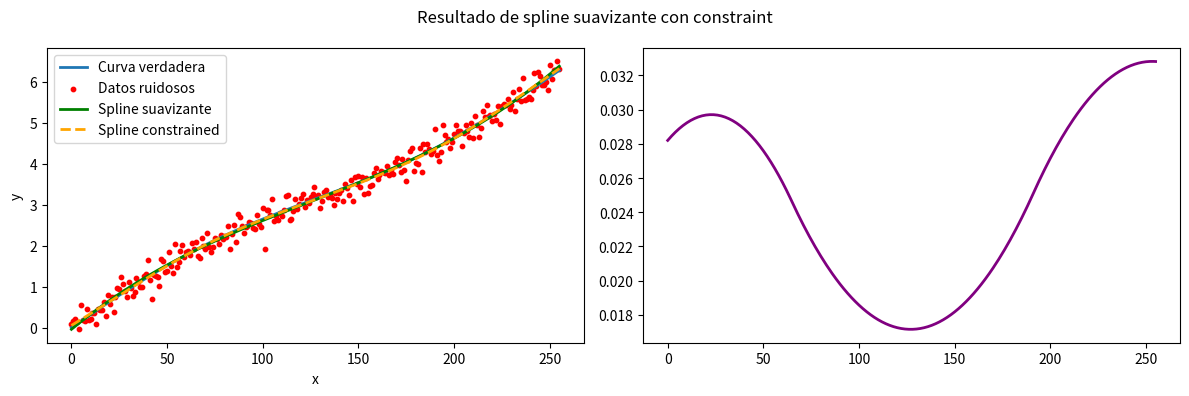

Generate this figure with matplotlib:
import numpy as np
from scipy.interpolate import make_splrep, BSpline
from scipy.optimize import minimize

import matplotlib.pyplot as plt

# Parámetros
n_points = 256
amplitude_sin = 0.3
noise_std = 0.2
tolerance_knots = 0.1
k = 3   # Grado de la spline
s = 10  # s controla la suavidad de la spline
at_least_middle_knots = 2
plot_demo = False

assert n_points > 0
assert noise_std >= 0
assert k > 0
assert s > 0
assert at_least_middle_knots >= 0
assert 0 < tolerance_knots < 0.5

x = np.arange(n_points)
y_lin = np.linspace(0, 2 * np.pi, n_points)
y_true = amplitude_sin * np.sin(y_lin) + y_lin  # Curva creciente
noise = np.random.normal(0, noise_std, n_points)
y_noisy = y_true + noise

# Ajuste con spline suavizante
nest = 2 * k + 2 + at_least_middle_knots
spline = make_splrep(x, y_noisy, s=s, k=k, nest=nest)

# Acceso al grado, los knots y coeficientes
tck = spline.tck

n_knots = len(tck[0])
n_coeffs = len(tck[1])
print(f"Spline inicial. Grado: {k}. Número de knots: {n_knots}. Número de coeficientes: {n_coeffs}")

n_middle_knots = n_knots - (k + 1) * 2
if n_middle_knots < at_least_middle_knots:
    sep = (tck[0][-1] - tck[0][0]) / at_least_middle_knots
    middle_knots = tck[0][k] + sep / 2 + np.arange(at_least_middle_knots) * sep
    if n_middle_knots > 0:
        current_middle_knots = tck[0][k + 1:k + 1 + n_middle_knots]
        for cmk in current_middle_knots:
            idx_to_remove = np.argmin(np.abs(middle_knots - cmk))
            middle_knots = np.delete(middle_knots, idx_to_remove)
    for mk in middle_knots:
        spline = spline.insert_knot(mk)
    tck = spline.tck
    n_middle_knots = at_least_middle_knots

    n_knots = len(tck[0])
    n_coeffs = len(tck[1])
    print(f"Spline con knots adicionales. Grado: {k}. Número de knots: {n_knots}. Número de coeficientes: {n_coeffs}")

# Reconstruir la spline a partir de knots y coeffs
# Crear la nueva spline usando BSpline
spline_reconstruida = BSpline(*tck)

if plot_demo:
    # Graficar
    plt.figure(figsize=(8, 4))
    plt.plot(x, y_true, label='Curva verdadera', linewidth=2)
    plt.scatter(x, y_noisy, color='red', s=10, label='Datos ruidosos')
    # Graficar la spline ajustada
    plt.plot(x, spline(x), label='Spline suavizante', color='green', linewidth=2)
    # Graficar la spline reconstruida para comparar
    plt.plot(x, spline_reconstruida(x), '--', label='Spline reconstruida', color='orange', linewidth=2)
    plt.xlabel('x')
    plt.ylabel('y')
    plt.legend()
    plt.title('Curva creciente y ruidosa de 0 a 2π')
    plt.tight_layout()
    plt.show()

    derivative = spline_reconstruida.derivative()
    # Graficar la derivada de la spline
    plt.figure(figsize=(8, 4))
    plt.plot(x, derivative(x), label='Derivada de la spline', color='purple', linewidth=2)
    plt.xlabel('x')
    plt.ylabel('Derivada')
    plt.legend()
    plt.title('Derivada de la spline suavizante')
    plt.tight_layout()
    plt.show()


def get_spline(x, *args):
    t = args[0].copy()
    k = args[2]
    if args[1] > 0:
        t[k + 1:k + 1 + args[1]] = x[:args[1]]
    c = x[args[1]:]

    spline = BSpline(t, c, k)
    return spline


def fun_min(x, *args) -> float:
    spline = get_spline(x, *args)
    x_pos = args[3]
    values = args[4]
    return np.sum((spline(x_pos) - values) ** 2)


args = (tck[0], n_middle_knots, k, x, y_noisy)
if n_middle_knots > 0:
    middle_knots = tck[0][k + 1:k + 1 + n_middle_knots]
    x0 = np.concatenate((middle_knots, tck[1]))
    delta_knots = np.diff(tck[0][k:k + 2 + n_middle_knots])
    bounds = []
    for i in range(n_middle_knots):
        left = middle_knots[i] - tolerance_knots * delta_knots[i]
        right = middle_knots[i] + tolerance_knots * delta_knots[i + 1]
        bounds.append((left, right))
    for i in range(n_coeffs):
        bounds.append((None, None))
else:
    x0 = tck[1]
    bounds = None


def fun_constraint(x, *args) -> float:
    spline = get_spline(x, *args)
    derivative = spline.derivative()
    x_pos = args[3]
    return np.min(derivative(x_pos))


constraint = {"type": "ineq", "fun": fun_constraint, "args": args}

res = minimize(
    fun_min, x0, args=args, bounds=bounds, constraints=constraint, method="COBYLA", options={"maxiter": 1000}
)

spline_constrained = get_spline(res.x, *args)

fig, axs = plt.subplots(1, 2, figsize=(12, 4))
fig: plt.Figure = fig
axs: list[plt.Axes] = axs
axs[0].plot(x, y_true, label='Curva verdadera', linewidth=2)
axs[0].scatter(x, y_noisy, color='red', s=10, label='Datos ruidosos')
# Graficar la spline ajustada sin constraint
axs[0].plot(x, spline(x), label='Spline suavizante', color='green', linewidth=2)
# Graficar la spline con constraint para comparar
axs[0].plot(x, spline_constrained(x), '--', label='Spline constrained', color='orange', linewidth=2)
axs[0].set_xlabel('x')
axs[0].set_ylabel('y')
axs[0].legend()
fig.suptitle('Resultado de spline suavizante con constraint')
axs[1].plot(x, spline_constrained.derivative()(x), label='Derivada de la spline', color='purple', linewidth=2)
plt.tight_layout()
plt.show()
